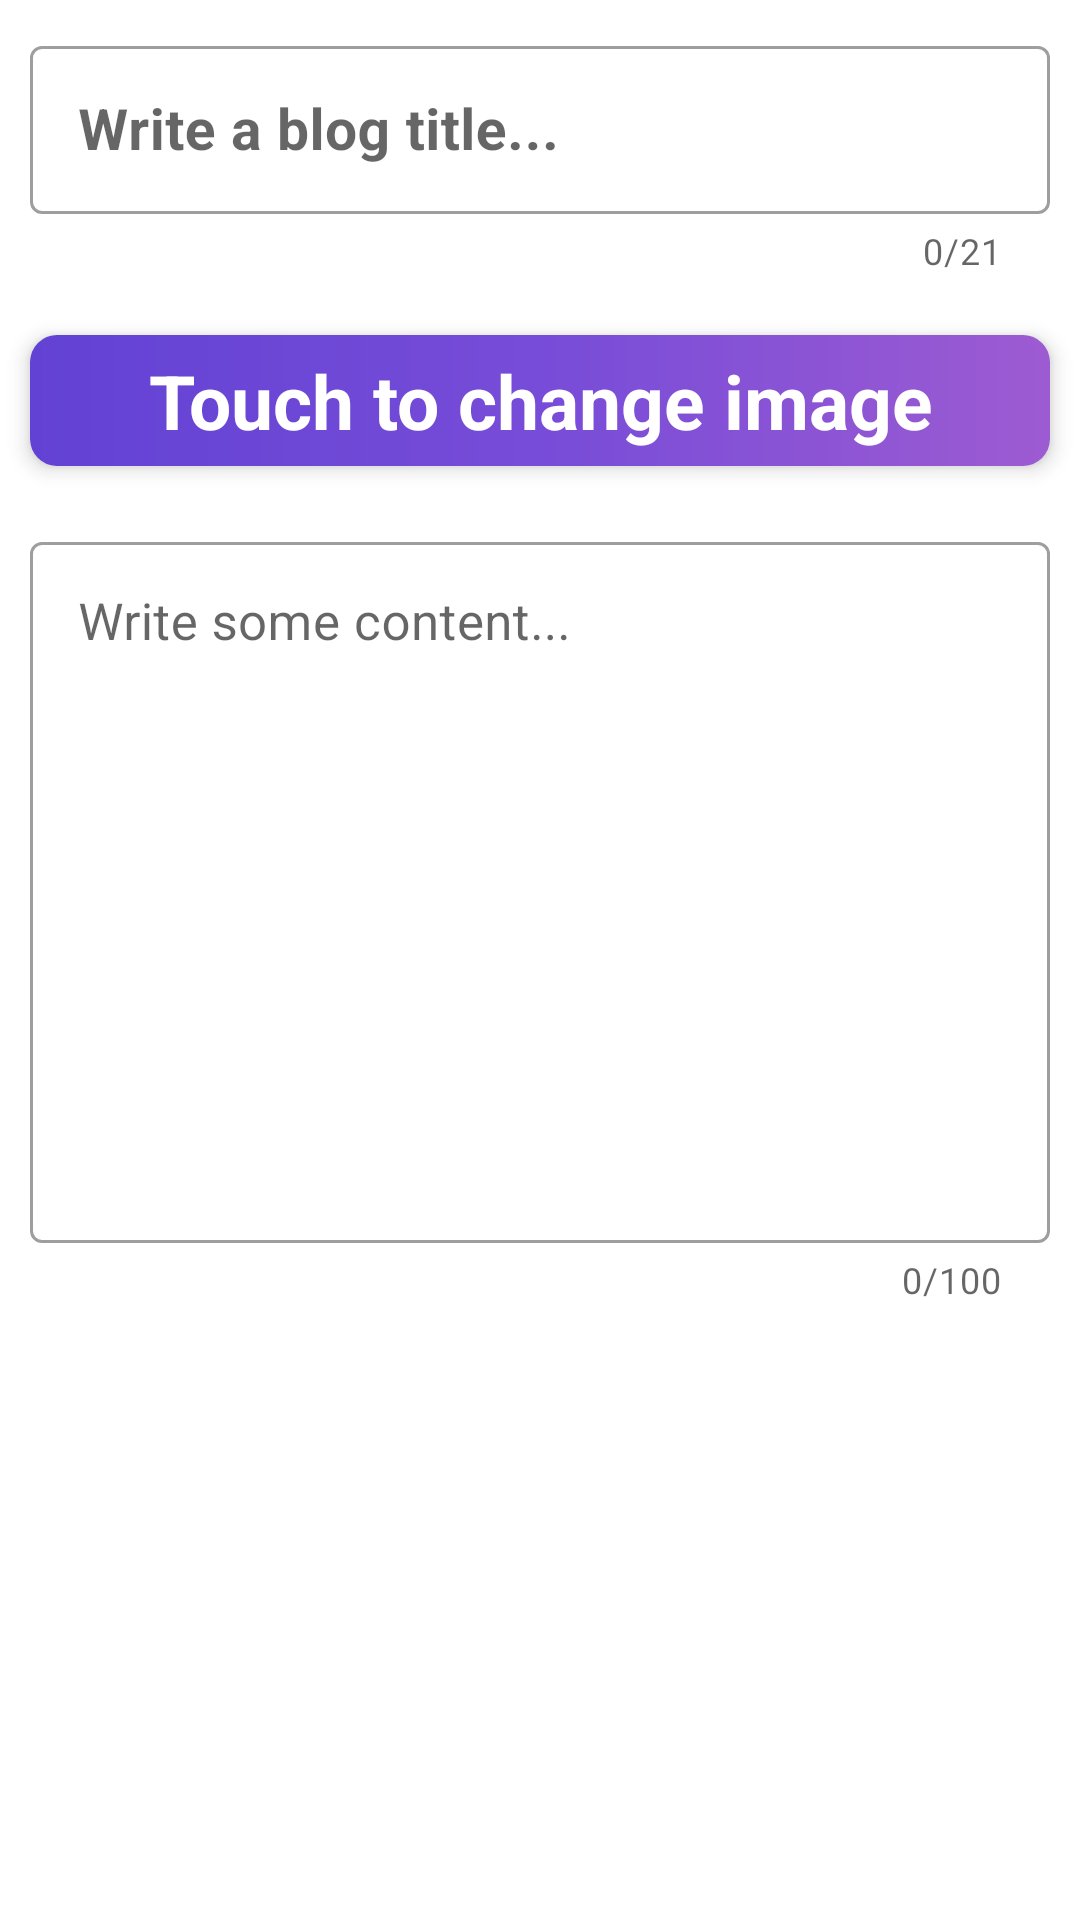

Reconstruct the res/layout file that produces this screen, plus the resources it refers to.
<!-- AndroidManifest.xml: application theme Theme.Blog -->
<!-- res/layout/fragment_create_blog.xml -->
<?xml version="1.0" encoding="utf-8"?>
<androidx.core.widget.NestedScrollView xmlns:android="http://schemas.android.com/apk/res/android"
    xmlns:app="http://schemas.android.com/apk/res-auto"
    xmlns:tools="http://schemas.android.com/tools"
    android:layout_width="match_parent"
    android:layout_height="match_parent"
    android:background="#fff"
    app:layout_behavior="com.google.android.material.appbar.AppBarLayout$ScrollingViewBehavior">

    <androidx.constraintlayout.widget.ConstraintLayout
        android:layout_width="match_parent"
        android:layout_height="wrap_content"
        android:layout_marginBottom="20dp">

        <com.google.android.material.textfield.TextInputLayout
            android:id="@+id/TextInputLayout"
            style="@style/Widget.MaterialComponents.TextInputLayout.OutlinedBox"
            android:layout_width="match_parent"
            android:layout_height="wrap_content"
            android:layout_margin="10dp"
            android:hint="Write a blog title..."
            app:counterEnabled="true"
            app:counterMaxLength="21"
            app:endIconMode="clear_text"
            app:helperTextTextColor="@color/red"

            app:layout_constraintBottom_toTopOf="@+id/blog_image_card"
            app:layout_constraintLeft_toLeftOf="parent"
            app:layout_constraintRight_toRightOf="parent"
            app:layout_constraintTop_toTopOf="parent">

            <com.google.android.material.textfield.TextInputEditText
                android:id="@+id/blog_title"
                android:layout_width="match_parent"
                android:layout_height="56dp"
                android:gravity="center_vertical"
                android:maxLength="22"
                android:minLines="2"
                android:textColor="#000"
                android:textSize="19sp"
                android:textStyle="bold" />
        </com.google.android.material.textfield.TextInputLayout>

        <androidx.cardview.widget.CardView
            android:id="@+id/blog_image_card"
            android:layout_width="match_parent"
            android:layout_height="wrap_content"
            android:layout_margin="10dp"
            app:cardCornerRadius="9dp"
            app:cardElevation="4dp"
            app:cardPreventCornerOverlap="false"
            app:layout_constraintBottom_toTopOf="@+id/TextInputLayout1"
            app:layout_constraintLeft_toLeftOf="parent"
            app:layout_constraintRight_toRightOf="parent"
            app:layout_constraintTop_toBottomOf="@+id/TextInputLayout">

            <ImageView
                android:id="@+id/blog_image"
                android:layout_width="match_parent"
                android:layout_height="wrap_content"
                android:adjustViewBounds="true"
                android:scaleType="fitXY"
                app:layout_constraintBottom_toTopOf="@+id/update_textview"
                app:layout_constraintLeft_toLeftOf="parent"
                app:layout_constraintRight_toRightOf="parent"
                app:layout_constraintTop_toBottomOf="@+id/TextInputLayout" />

            <TextView
                android:id="@+id/update_textview"
                android:layout_width="match_parent"
                android:layout_height="wrap_content"
                android:layout_gravity="bottom"
                android:background="@drawable/grad"
                android:gravity="center"
                android:padding="5dp"
                android:text="Touch to change image"
                android:textColor="#fff"
                android:textSize="25sp"
                android:textStyle="bold"
                app:layout_constraintBottom_toTopOf="@+id/TextInputLayout1"
                app:layout_constraintLeft_toLeftOf="parent"
                app:layout_constraintRight_toRightOf="parent"
                app:layout_constraintTop_toBottomOf="@+id/blog_image_card" />
        </androidx.cardview.widget.CardView>


        <com.google.android.material.textfield.TextInputLayout
            android:id="@+id/TextInputLayout1"
            style="@style/Widget.MaterialComponents.TextInputLayout.OutlinedBox"
            android:layout_width="match_parent"
            android:layout_height="wrap_content"
            android:layout_margin="10dp"
            android:paddingBottom="40dp"
            android:hint="Write some content..."
            app:counterEnabled="true"
            app:counterMaxLength="100"
            app:endIconMode="clear_text"
            app:helperTextTextColor="@color/red"

            app:layout_constraintBottom_toBottomOf="parent"
            app:layout_constraintLeft_toLeftOf="parent"
            app:layout_constraintRight_toRightOf="parent"
            app:layout_constraintTop_toBottomOf="@id/blog_image_card">

            <com.google.android.material.textfield.TextInputEditText
                android:id="@+id/blog_body"
                android:layout_width="match_parent"
                android:layout_height="wrap_content"
                android:gravity="start"
                android:maxLength="101"
                android:minLines="10"
                android:textColor="#000"
                android:textSize="17sp" />
        </com.google.android.material.textfield.TextInputLayout>


    </androidx.constraintlayout.widget.ConstraintLayout>


</androidx.core.widget.NestedScrollView>
<!-- resources referenced by this layout -->
<resources>
  <color name="red">#e22b2b</color>
  <!-- drawable grad (drawable) -->
  <?xml version="1.0" encoding="utf-8"?>
  <shape xmlns:android="http://schemas.android.com/apk/res/android"
      android:shape="rectangle">
      <corners android:radius="8dp"/>
  
      <gradient
          android:startColor="#6242d4"
          android:centerColor="#774cd8"
          android:type="linear"
          android:endColor="#9d5bd2">
      </gradient>
  
  </shape>
  <style name="Theme.Blog" parent="Theme.MaterialComponents.Light.NoActionBar">
          
          <item name="colorPrimary">@color/purple_700</item>
          <item name="colorPrimaryDark">@color/purple_500</item>
          <item name="colorAccent">@color/colorAccent</item>
          
      </style>
  <color name="purple_700">#FF3700B3</color>
  <color name="purple_500">#FF6200EE</color>
  <color name="colorAccent">#FF4081</color>
</resources>
